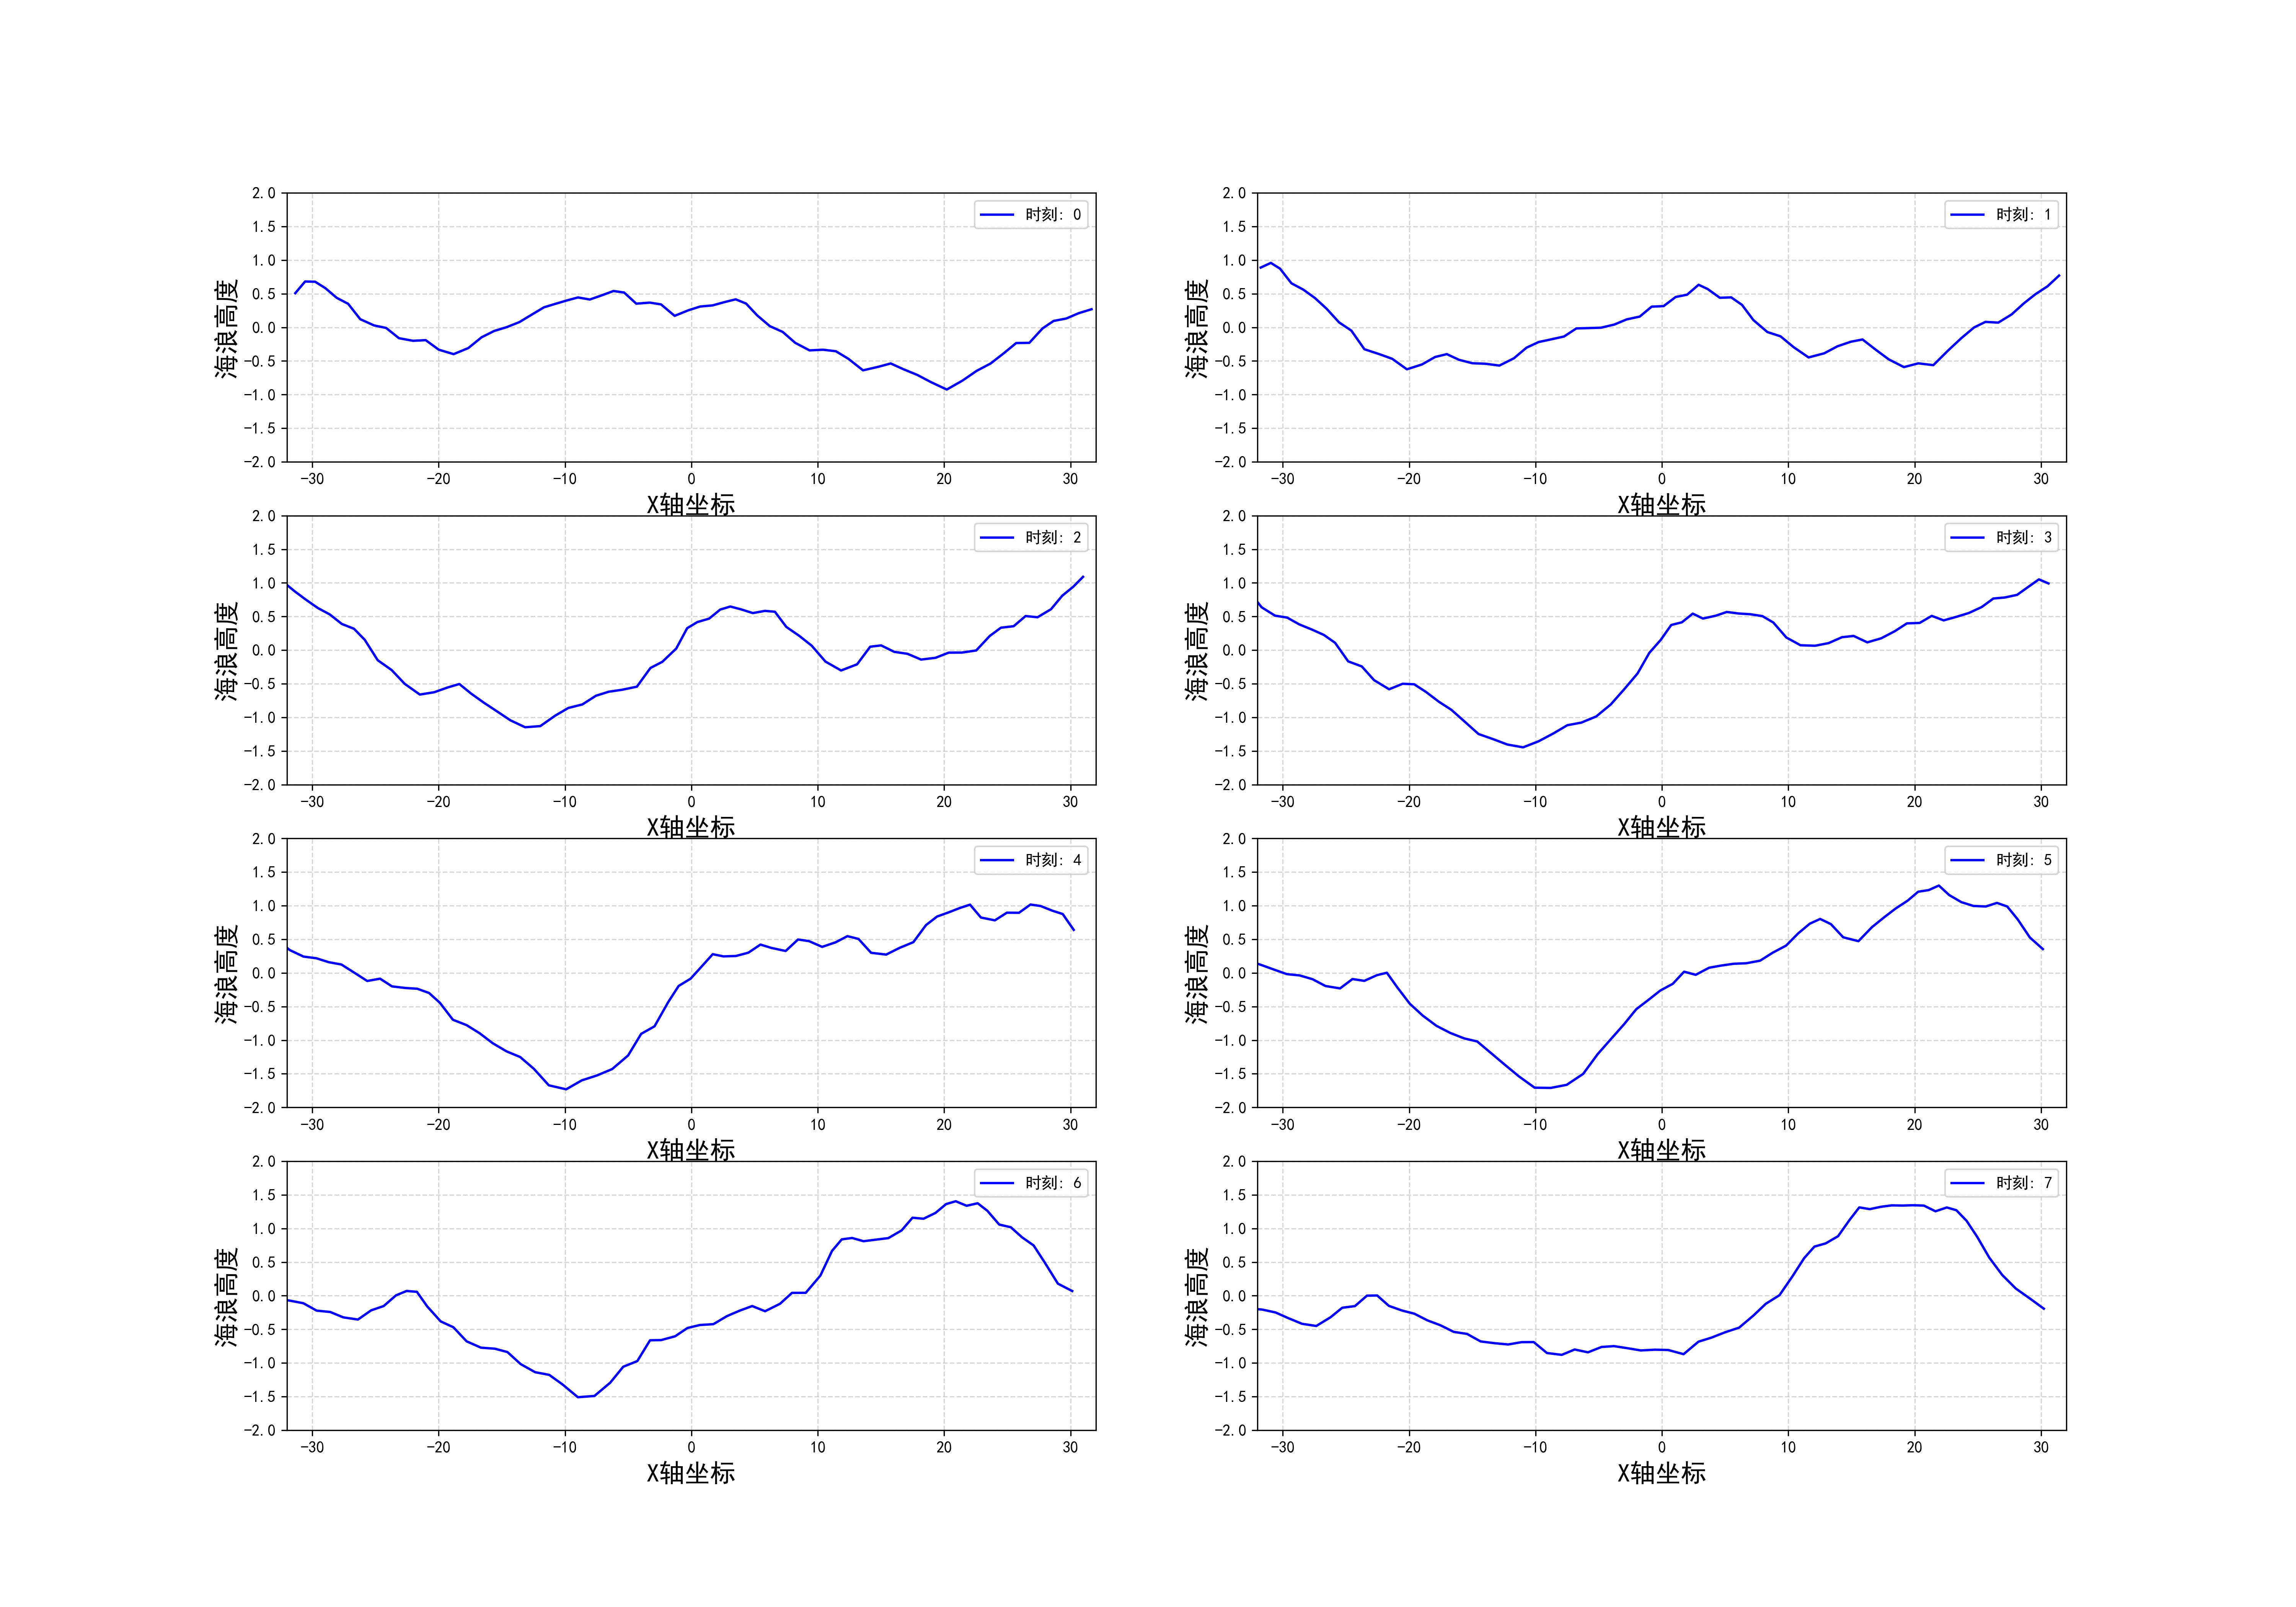

Write the Python code that produced this figure.
# coding:utf-8
import matplotlib.pyplot as plt
import json
plt.rcParams['font.sans-serif'] = ['SimHei']
plt.rcParams['axes.unicode_minus'] = False

if __name__ == "__main__":
    f = open("./wave_data1.json", 'r')
    jsonData = json.load(f)
    waveDataList = jsonData["waveDataList"]

    plt.subplots(4, 2, figsize=(20, 14), frameon=True)
    for i, waveData in enumerate(waveDataList):
        wave_x, wave_y = [], []
        for key, value in waveData["waveHeight"].items():
            wave_x.append(float(key))
            wave_y.append(float(value))

        plt.subplot(4, 2, i+1)
        plt.xlim((-32, 32))
        plt.ylim((-2, 2))
        plt.grid(True, linestyle='--', alpha=0.5)
        plt.plot(wave_x, wave_y, color='blue', label='时刻: ' + str(i))
        plt.legend()
        plt.xlabel("X轴坐标", size=16)
        plt.ylabel("海浪高度", size=16)

    # plt.show()
    plt.savefig("./wave_diff.png", dpi=300)
    plt.clf()